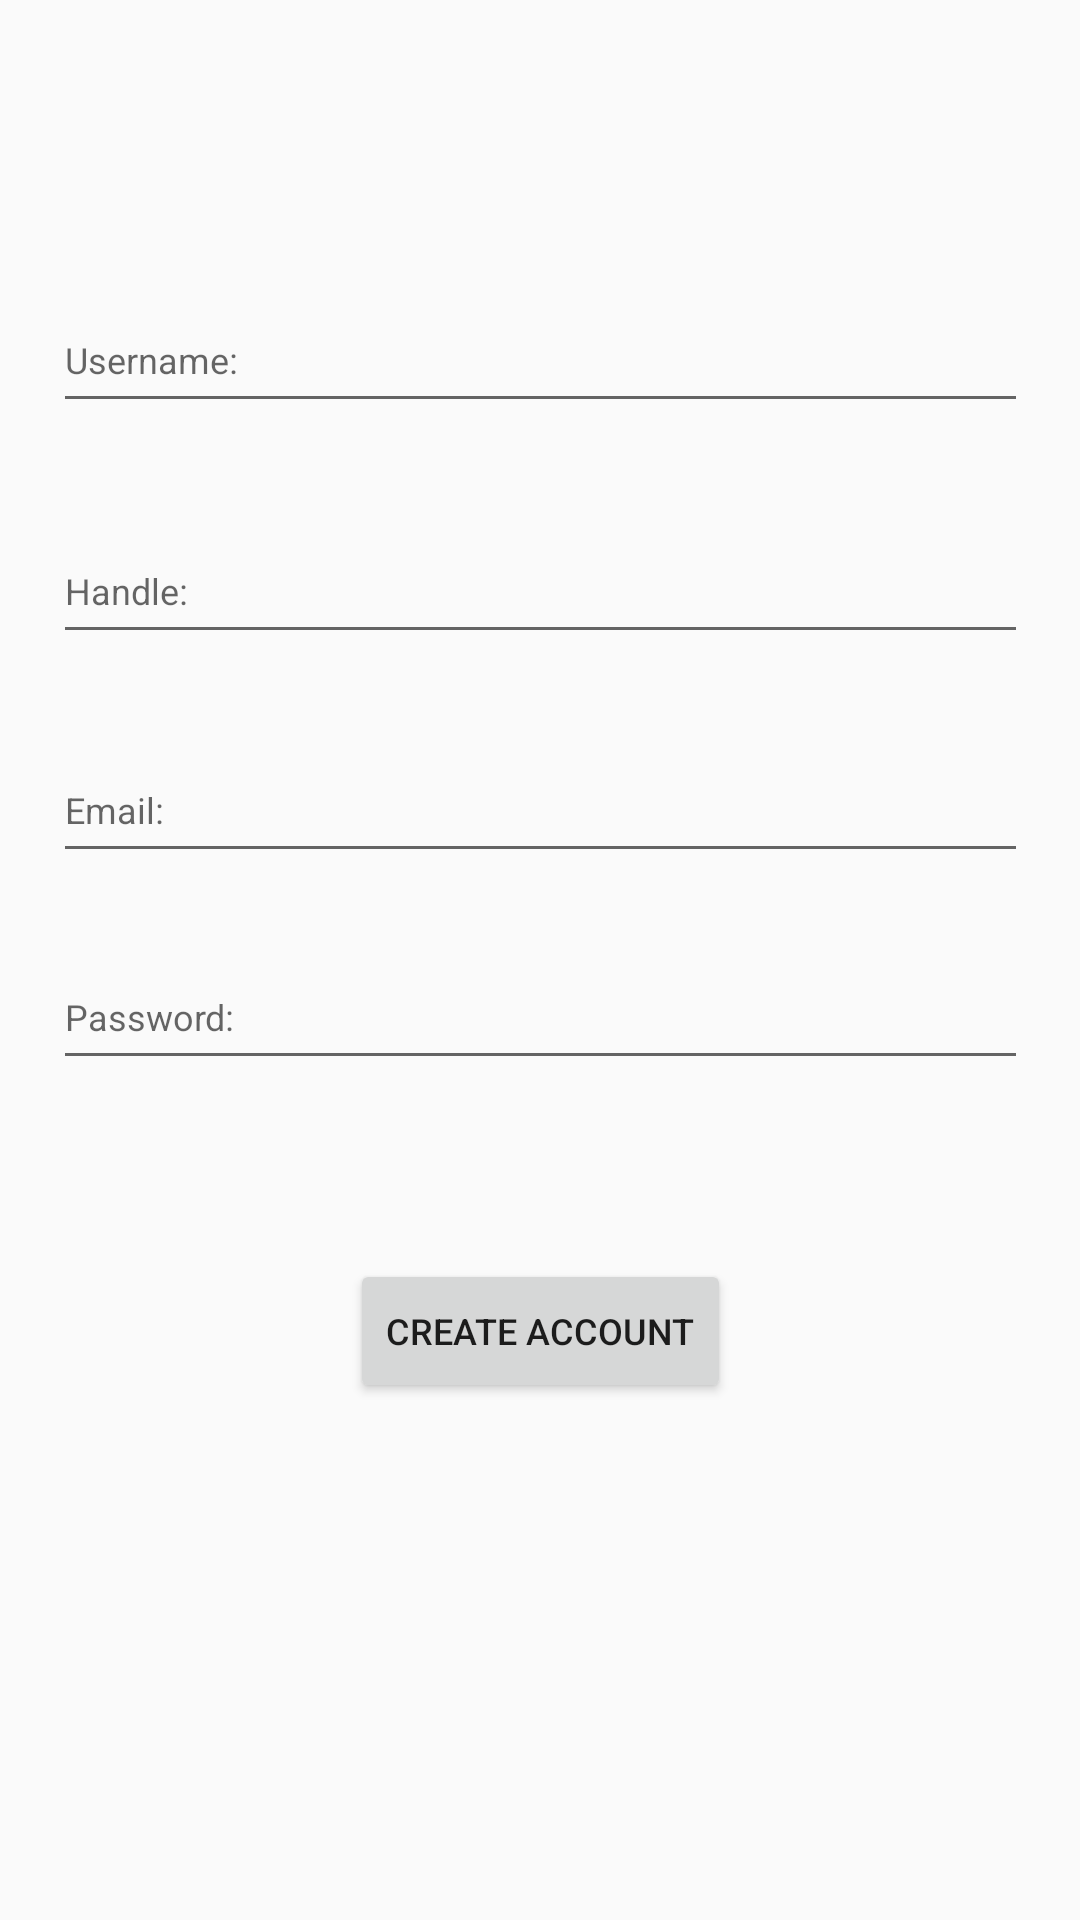

The Android layout XML behind this screen, and the referenced resources:
<!-- AndroidManifest.xml: application theme AppTheme -->
<!-- res/layout/activity_create_account.xml -->
<?xml version="1.0" encoding="utf-8"?>
<android.support.constraint.ConstraintLayout xmlns:android="http://schemas.android.com/apk/res/android"
    xmlns:app="http://schemas.android.com/apk/res-auto"
    xmlns:tools="http://schemas.android.com/tools"
    android:layout_width="match_parent"
    android:layout_height="match_parent"
    tools:context=".Activities.CreateAccount">

    <EditText
        android:id="@+id/etCreateName"
        android:layout_width="325dp"
        android:layout_height="45dp"
        android:layout_marginStart="8dp"
        android:layout_marginLeft="8dp"
        android:layout_marginTop="96dp"
        android:layout_marginEnd="8dp"
        android:layout_marginRight="8dp"
        android:ems="10"
        android:hint="Username:"
        android:inputType="textPersonName"
        app:layout_constraintEnd_toEndOf="parent"
        app:layout_constraintStart_toStartOf="parent"
        app:layout_constraintTop_toTopOf="parent" />

    <EditText
        android:id="@+id/etCreateHandle"
        android:layout_width="325dp"
        android:layout_height="45dp"
        android:layout_marginStart="8dp"
        android:layout_marginLeft="8dp"
        android:layout_marginTop="32dp"
        android:layout_marginEnd="8dp"
        android:layout_marginRight="8dp"
        android:ems="10"
        android:hint="Handle:"
        android:inputType="textPersonName"
        app:layout_constraintEnd_toEndOf="parent"
        app:layout_constraintStart_toStartOf="parent"
        app:layout_constraintTop_toBottomOf="@+id/etCreateName" />

    <EditText
        android:id="@+id/etCreatePass"
        android:layout_width="325dp"
        android:layout_height="45dp"
        android:layout_marginStart="8dp"
        android:layout_marginLeft="8dp"
        android:layout_marginTop="24dp"
        android:layout_marginEnd="8dp"
        android:layout_marginRight="8dp"
        android:ems="10"
        android:hint="Password:"
        android:inputType="textPassword"
        app:layout_constraintEnd_toEndOf="parent"
        app:layout_constraintStart_toStartOf="parent"
        app:layout_constraintTop_toBottomOf="@+id/etCreateEmail" />

    <EditText
        android:id="@+id/etCreateEmail"
        android:layout_width="325dp"
        android:layout_height="45dp"
        android:layout_marginStart="8dp"
        android:layout_marginLeft="8dp"
        android:layout_marginTop="28dp"
        android:layout_marginEnd="8dp"
        android:layout_marginRight="8dp"
        android:ems="10"
        android:hint="Email:"
        android:inputType="textEmailAddress"
        app:layout_constraintEnd_toEndOf="parent"
        app:layout_constraintStart_toStartOf="parent"
        app:layout_constraintTop_toBottomOf="@+id/etCreateHandle" />

    <Button
        android:id="@+id/createButt"
        android:layout_width="wrap_content"
        android:layout_height="wrap_content"
        android:layout_marginStart="8dp"
        android:layout_marginLeft="8dp"
        android:layout_marginTop="48dp"
        android:layout_marginEnd="8dp"
        android:layout_marginRight="8dp"
        android:layout_marginBottom="8dp"
        android:text="Create Account"
        app:layout_constraintBottom_toBottomOf="parent"
        app:layout_constraintEnd_toEndOf="parent"
        app:layout_constraintStart_toStartOf="parent"
        app:layout_constraintTop_toBottomOf="@+id/etCreatePass"
        app:layout_constraintVertical_bias="0.067" />
</android.support.constraint.ConstraintLayout>
<!-- resources referenced by this layout -->
<resources>
  <style name="AppTheme" parent="Theme.AppCompat.Light.DarkActionBar">
          
          <item name="colorPrimary">@color/colorPrimary</item>
          <item name="colorPrimaryDark">@color/colorPrimaryDark</item>
          <item name="colorAccent">@color/colorAccent</item>
          <item name="android:textSize">12sp</item>
      </style>
  <color name="colorPrimary">#ffffff</color>
  <color name="colorPrimaryDark">#00574B</color>
  <color name="colorAccent">#D81B60</color>
</resources>
